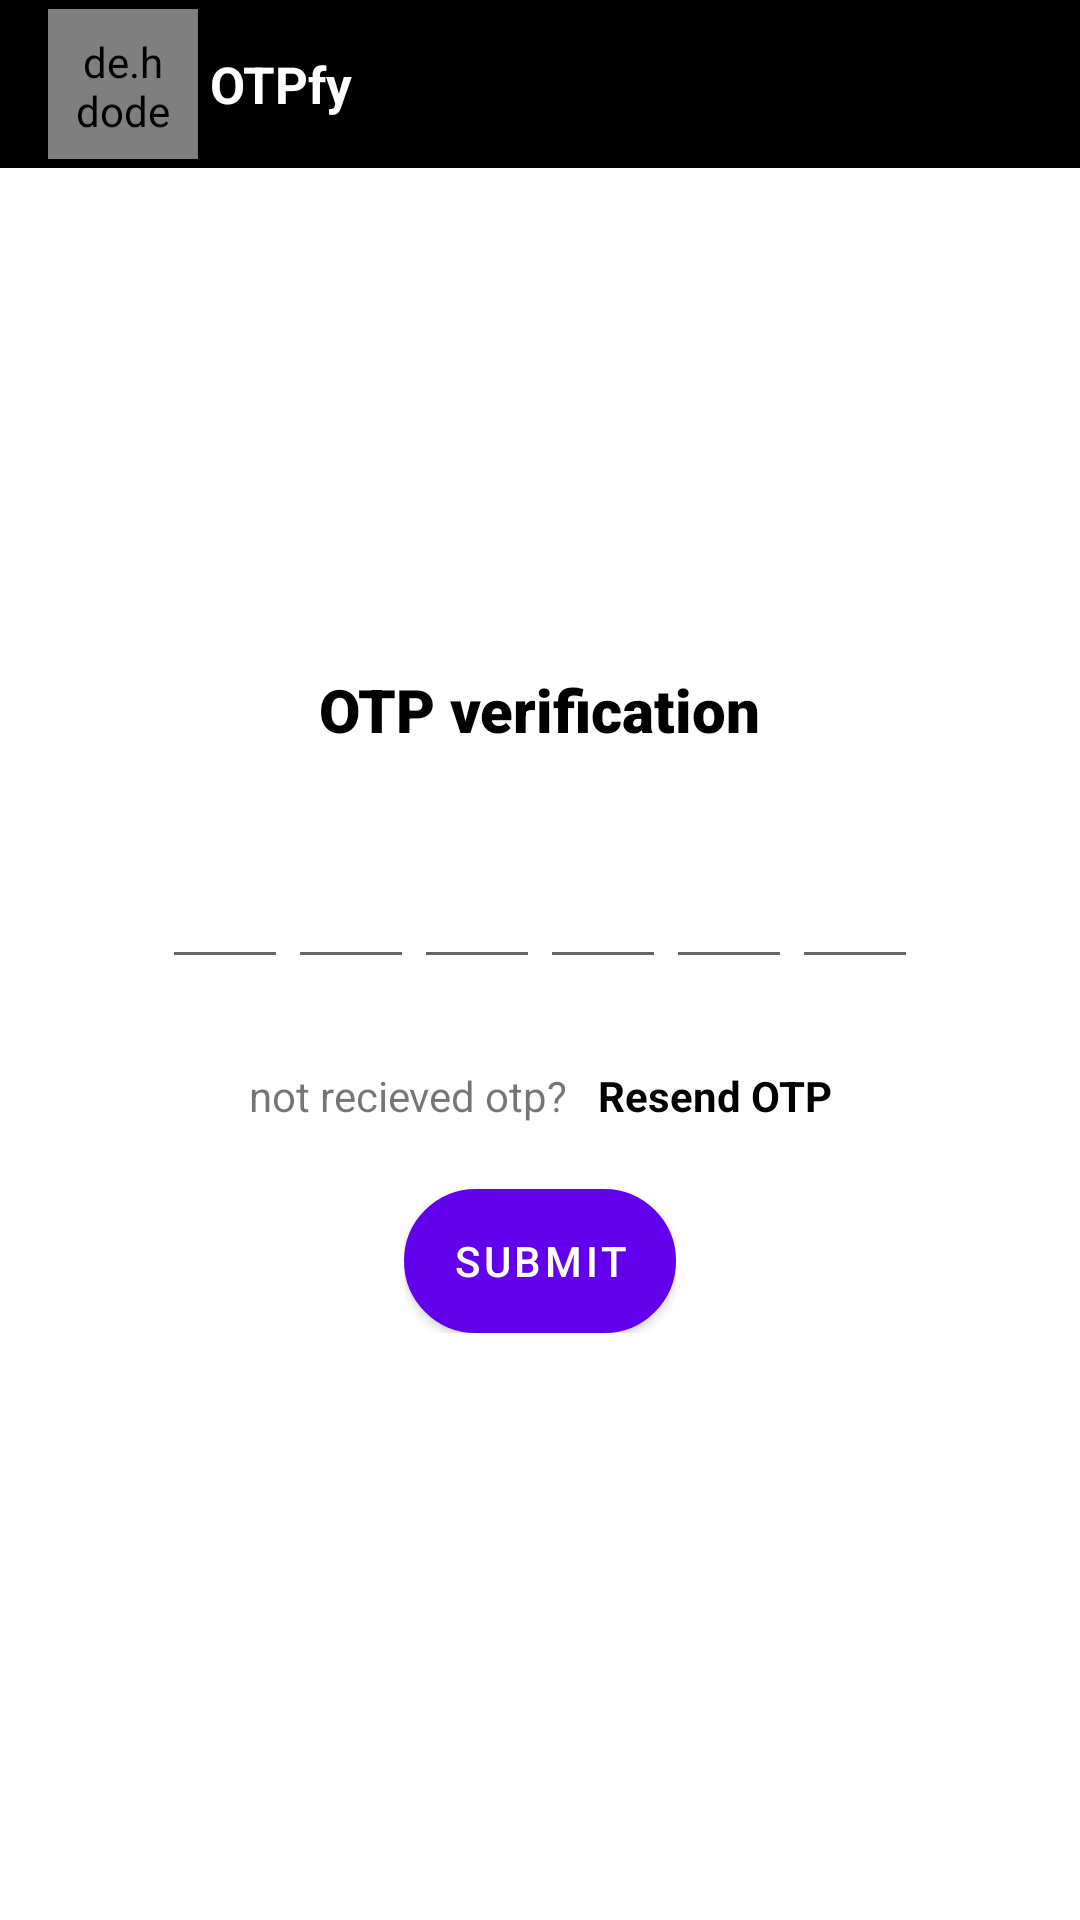

Produce the Android XML layout that renders to this screen, including the resource entries it uses.
<!-- AndroidManifest.xml: application theme Theme.OtpVerificationApp -->
<!-- res/layout/activity_verify.xml -->
<?xml version="1.0" encoding="utf-8"?>
<androidx.constraintlayout.widget.ConstraintLayout xmlns:android="http://schemas.android.com/apk/res/android"
    xmlns:app="http://schemas.android.com/apk/res-auto"
    xmlns:tools="http://schemas.android.com/tools"
    android:layout_width="match_parent"
    android:layout_height="match_parent"
    tools:context=".verify">

    <LinearLayout
        android:id="@+id/linearLayout"
        android:layout_width="match_parent"
        android:layout_height="wrap_content"

        android:orientation="vertical"
        app:layout_constraintEnd_toEndOf="parent"
        app:layout_constraintStart_toStartOf="parent"
        app:layout_constraintTop_toTopOf="parent" />

    <com.google.android.material.appbar.AppBarLayout
        android:id="@+id/appBarLayout"
        android:layout_width="match_parent"
        android:layout_height="wrap_content"
        app:layout_constraintEnd_toEndOf="parent"
        app:layout_constraintStart_toStartOf="parent"
        app:layout_constraintTop_toTopOf="@+id/linearLayout">

        <androidx.appcompat.widget.Toolbar
            android:id="@+id/toolbar"
            android:layout_width="match_parent"
            android:layout_height="match_parent"
            android:background="@color/black"
            android:minHeight="?attr/actionBarSize">

            <de.hdodenhof.circleimageview.CircleImageView
                android:id="@+id/circle_imageView"
                android:layout_width="50dp"
                android:layout_height="50dp"
                android:padding="8dp"
                android:src="@drawable/messageicon" />

            <TextView
                android:layout_width="wrap_content"
                android:layout_height="wrap_content"
                android:layout_marginStart="20dp"
                android:fontFamily="sans-serif"
                android:gravity="center_vertical"
                android:text="OTPfy"
                android:textColor="@color/white"
                android:textSize="17sp"
                android:textStyle="bold" />

        </androidx.appcompat.widget.Toolbar>
    </com.google.android.material.appbar.AppBarLayout>

    <TextView
        android:id="@+id/OTP_verification_text"
        android:layout_width="wrap_content"
        android:layout_height="wrap_content"
        android:fontFamily="sans-serif-black"
        android:text="@string/otp_verification"
        android:textColor="@color/black"
        android:textSize="20sp"
        app:layout_constraintBottom_toBottomOf="parent"
        app:layout_constraintEnd_toEndOf="parent"
        app:layout_constraintHorizontal_bias="0.5"

        app:layout_constraintStart_toStartOf="parent"
        app:layout_constraintTop_toBottomOf="@+id/appBarLayout"
        app:layout_constraintVertical_bias="0.3" />

    <LinearLayout
        android:id="@+id/linearLayout2"
        android:layout_width="wrap_content"
        android:layout_height="wrap_content"
        android:orientation="horizontal"
        app:layout_constraintBottom_toBottomOf="parent"
        app:layout_constraintEnd_toEndOf="parent"
        app:layout_constraintHorizontal_bias="0.5"
        app:layout_constraintStart_toStartOf="parent"
        app:layout_constraintTop_toBottomOf="@id/OTP_verification_text"
        app:layout_constraintVertical_bias="0.1">

        <EditText
            android:id="@+id/otp_1"
            android:layout_width="wrap_content"
            android:layout_height="wrap_content"
            android:layout_weight="1"
            android:ems="2"
            android:inputType="number" />

        <EditText
            android:id="@+id/otp_2"
            android:layout_width="wrap_content"
            android:layout_height="wrap_content"
            android:layout_weight="1"
            android:ems="2"
            android:inputType="number" />

        <EditText
            android:id="@+id/otp_3"
            android:layout_width="wrap_content"
            android:layout_height="wrap_content"
            android:layout_weight="1"
            android:ems="2"
            android:inputType="number" />

        <EditText
            android:id="@+id/otp_4"
            android:layout_width="wrap_content"
            android:layout_height="wrap_content"
            android:layout_weight="1"
            android:ems="2"
            android:inputType="number" />

        <EditText
            android:id="@+id/otp_5"
            android:layout_width="wrap_content"
            android:layout_height="wrap_content"
            android:layout_weight="1"
            android:ems="2"
            android:inputType="number" />

        <EditText
            android:id="@+id/otp_6"
            android:layout_width="wrap_content"
            android:layout_height="wrap_content"
            android:layout_weight="1"
            android:ems="2"
            android:inputType="number" />
    </LinearLayout>

    <LinearLayout
        android:id="@+id/linearLayout3"
        android:layout_width="wrap_content"
        android:layout_height="wrap_content"
        android:orientation="horizontal"
        app:layout_constraintBottom_toBottomOf="parent"
        app:layout_constraintEnd_toEndOf="parent"
        app:layout_constraintHorizontal_bias="0.5"
        app:layout_constraintStart_toStartOf="parent"
        app:layout_constraintTop_toBottomOf="@+id/linearLayout2"
        app:layout_constraintVertical_bias="0.1">

        <TextView
            android:id="@+id/not_recieved_otp"
            android:layout_width="wrap_content"
            android:layout_height="wrap_content"
            android:paddingEnd="10dp"
            android:text="@string/not_recieved_otp" />

        <TextView
            android:id="@+id/resend_otp"
            android:layout_width="wrap_content"
            android:layout_height="wrap_content"
            android:text="Resend OTP"
            android:textColor="@color/black"
            android:textStyle="bold">

        </TextView>

    </LinearLayout>

    <LinearLayout
        android:layout_width="wrap_content"
        android:layout_height="wrap_content"
        android:orientation="vertical"
        app:layout_constraintBottom_toBottomOf="parent"
        app:layout_constraintEnd_toEndOf="parent"
        app:layout_constraintHorizontal_bias="0.5"
        app:layout_constraintStart_toStartOf="parent"
        app:layout_constraintTop_toBottomOf="@+id/linearLayout3"
        app:layout_constraintVertical_bias="0.1"
        >
        <ProgressBar
            android:id="@+id/progressBar_verify"
            android:layout_gravity="center"
            style="?android:attr/progressBarStyle"
            android:layout_width="51dp"
            android:layout_height="52dp"
            app:layout_constraintEnd_toEndOf="parent"
            app:layout_constraintHorizontal_bias="0.5"
            android:visibility="gone"
            app:layout_constraintStart_toStartOf="parent"
            app:layout_constraintTop_toBottomOf="@+id/submit" />
        <Button
            android:id="@+id/submit"
            android:layout_width="wrap_content"
            android:layout_height="wrap_content"
            android:background="@drawable/buttonbox"
            android:text="@string/submit"
            />
    </LinearLayout>



    <TextView
        android:id="@+id/display_text_view"
        android:layout_width="wrap_content"
        android:layout_height="wrap_content"
        android:text=""
        app:layout_constraintBottom_toTopOf="@+id/linearLayout2"
        app:layout_constraintEnd_toEndOf="parent"
        app:layout_constraintHorizontal_bias="0.5"
        app:layout_constraintStart_toStartOf="parent"
        app:layout_constraintTop_toBottomOf="@+id/OTP_verification_text" />


</androidx.constraintlayout.widget.ConstraintLayout>
<!-- resources referenced by this layout -->
<resources>
  <!-- drawable buttonbox (drawable-v24) -->
  <?xml version="1.0" encoding="utf-8"?>
  <shape xmlns:android="http://schemas.android.com/apk/res/android">
      <corners android:radius="30dp" />
      <stroke android:color="@color/white" android:width="2dp">
      </stroke>
      <solid android:color="#E10A0A" />
  </shape>
  <string name="not_recieved_otp">not recieved otp? </string>
  <string name="otp_verification">OTP verification</string>
  <string name="submit">Submit</string>
  <style name="Theme.OtpVerificationApp" parent="Theme.MaterialComponents.DayNight.DarkActionBar">
          
          <item name="colorPrimary">@color/purple_500</item>
          <item name="colorPrimaryVariant">@color/purple_700</item>
          <item name="colorOnPrimary">@color/white</item>
          
          <item name="colorSecondary">@color/teal_200</item>
          <item name="colorSecondaryVariant">@color/teal_700</item>
          <item name="colorOnSecondary">@color/black</item>
          
          <item name="android:statusBarColor" tools:targetApi="l">?attr/colorPrimaryVariant</item>
          
      </style>
  <!-- not gathered from this repository: default colours our renderer supplied (Android Studio template values) -->
  <color name="purple_500">#FF6200EE</color>
  <color name="purple_700">#FF3700B3</color>
  <color name="teal_200">#FF03DAC5</color>
  <color name="teal_700">#FF018786</color>
  <color name="black">#FF000000</color>
  <color name="white">#FFFFFFFF</color>
</resources>
